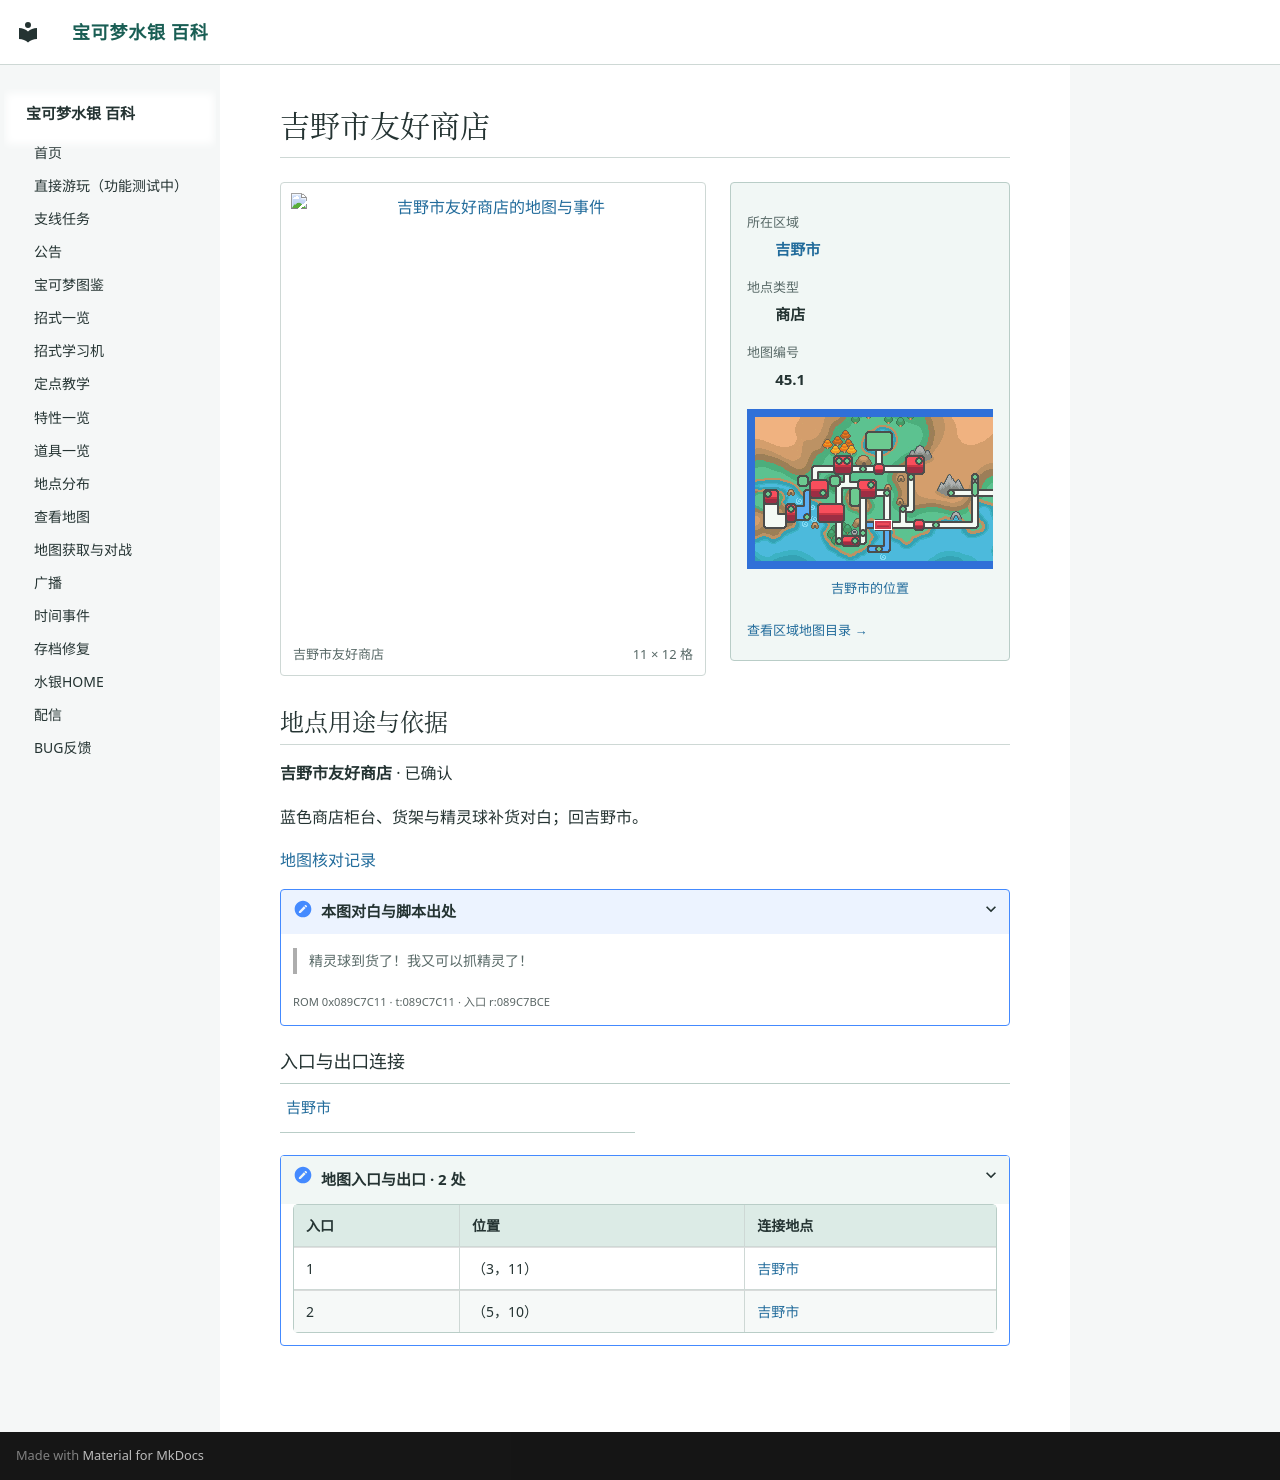

repository: Sum-Light/azoth-wiki · page: locations/map_45_1/index.html · generator: mkdocs

# 吉野市友好商店

<!-- location-atlas:start -->

<div class="loc-profile" data-location-map="45.1">
<div class="loc-profile-layout">
<div class="loc-main-map">
<a class="loc-image-link" href="../../locations/atlas/maps/map_45_1.png" target="_blank" rel="noopener">
<img src="../../locations/atlas/maps/map_45_1.png" alt="吉野市友好商店的地图与事件" loading="lazy" width="176" height="192"></a>
<div class="loc-map-caption"><span>吉野市友好商店</span><span>11 × 12 格</span></div>
</div>
<aside class="loc-facts">
<dl><dt>所在区域</dt><dd><a href="../atlas/?sec=144">吉野市</a></dd><dt>地点类型</dt><dd>商店</dd><dt>地图编号</dt><dd>45.1</dd></dl>
<a class="loc-world-preview" href="../atlas/?sec=144" aria-label="吉野市在大地图上的位置">
<span class="loc-world-canvas"><img src="../worldmap.png" alt="世界地图" loading="lazy">
<span class="loc-world-mark" style="left:28.1134%;top:43.7125%;width:3.1258%;height:3.1250%"></span>
</span></a>
<a class="loc-world-label" href="../atlas/?sec=144">吉野市的位置</a>
<a class="loc-atlas-return" href="../atlas/?sec=144">查看区域地图目录 &rarr;</a>
</aside>
</div>
<section class="loc-identity" aria-labelledby="map-identity">
<h2 id="map-identity">地点用途与依据</h2>
<p><strong>吉野市友好商店</strong> · 已确认</p>
<p>蓝色商店柜台、货架与精灵球补货对白；回吉野市。</p>
<a href="../map_review/">地图核对记录</a>
<details><summary>本图对白与脚本出处</summary>
<blockquote><p>精灵球到货了！我又可以抓精灵了！</p></blockquote>
<p><small>ROM 0x089C7C11 · t:089C7C11 · 入口 r:089C7BCE</small></p>
</details>
</section>
<h3>入口与出口连接</h3>
<nav class="loc-neighbors" aria-label="出入口连接地点">
<div><a href="../map_3_67/">吉野市</a></div>
</nav>
<details class="loc-entrances"><summary>地图入口与出口 · 2 处</summary>
<div class="loc-table-scroll"><table><thead><tr><th>入口</th><th>位置</th><th>连接地点</th></tr></thead><tbody>
<tr><td>1</td><td>（3，11）</td><td><a href="../map_3_67/">吉野市</a></td></tr>
<tr><td>2</td><td>（5，10）</td><td><a href="../map_3_67/">吉野市</a></td></tr>
</tbody></table></div></details>
</div>

<!-- location-atlas:end -->
